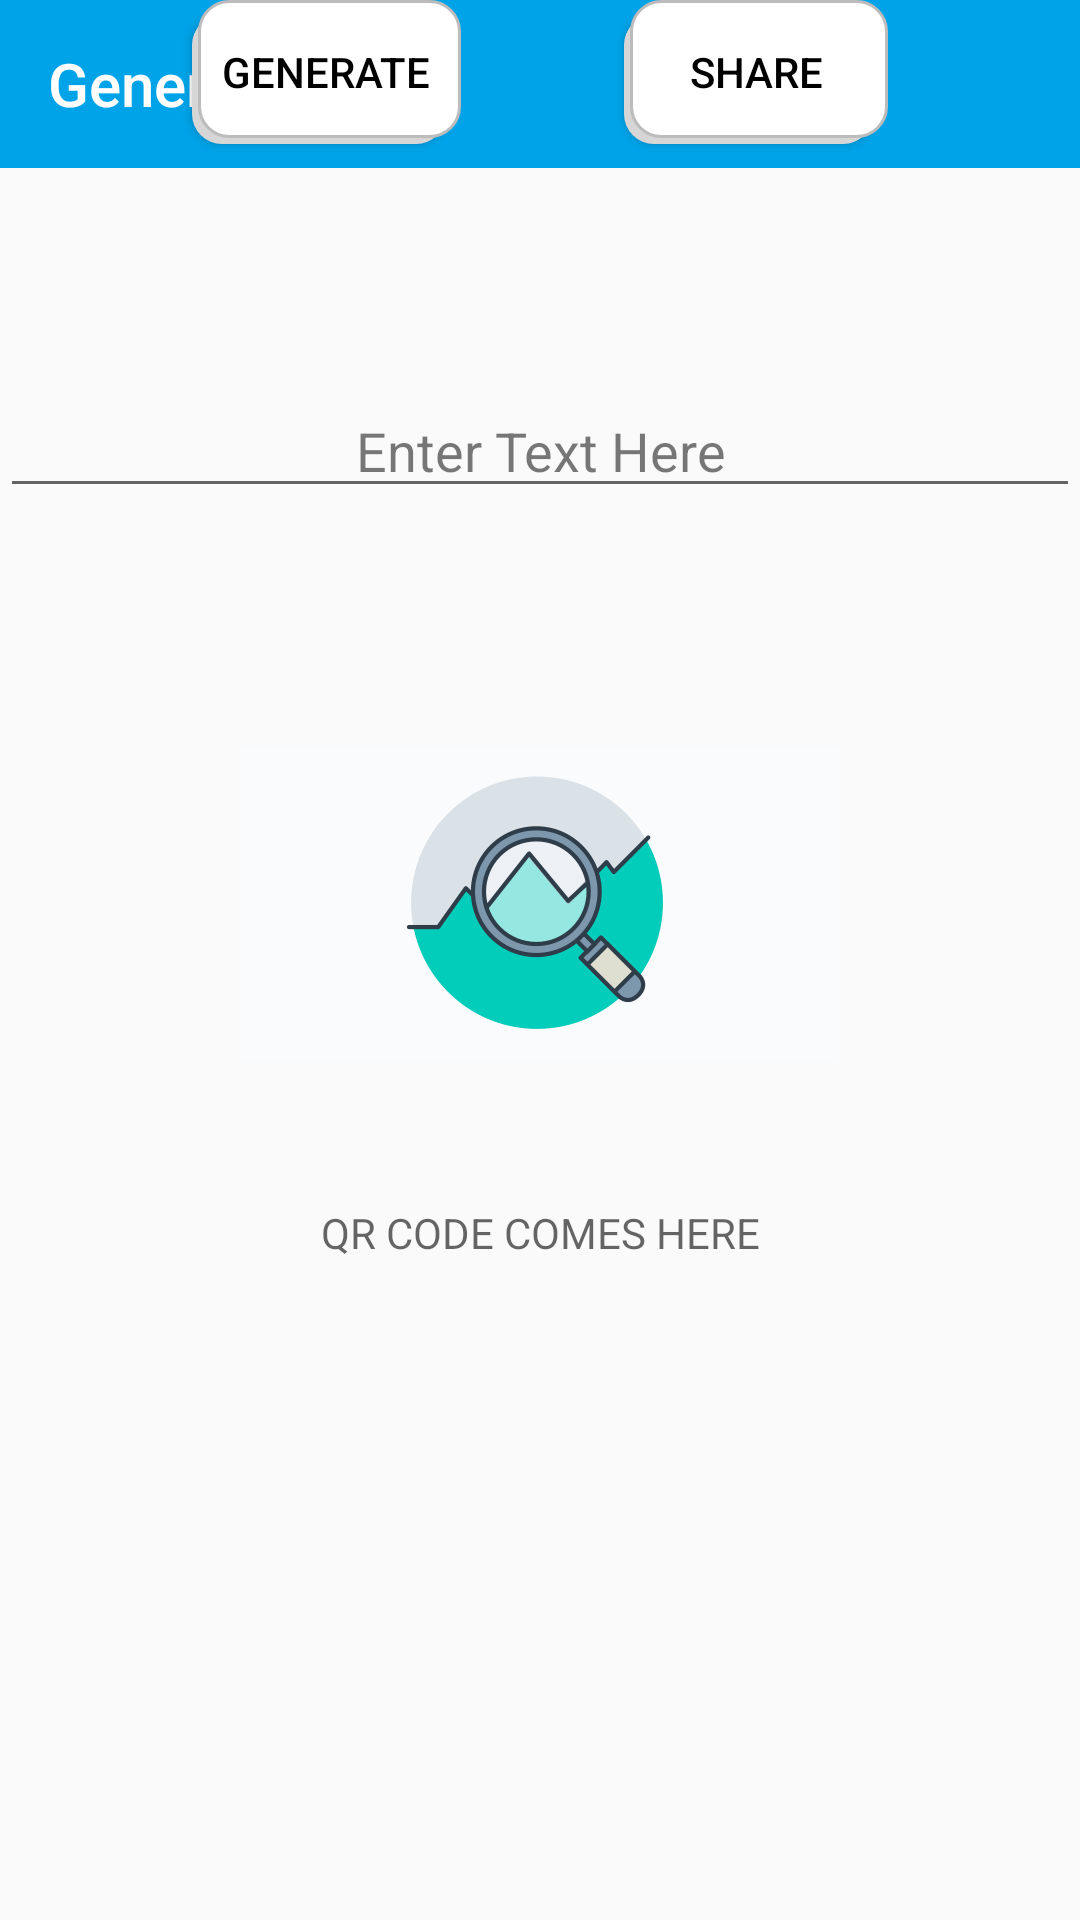

Android layout source for this screen:
<!-- AndroidManifest.xml: application theme AppTheme -->
<!-- res/layout/whatsappscanqr_code_generater.xml -->
<?xml version="1.0" encoding="utf-8"?>
<androidx.constraintlayout.widget.ConstraintLayout xmlns:android="http://schemas.android.com/apk/res/android"
    xmlns:app="http://schemas.android.com/apk/res-auto"
    android:id="@+id/constraint_generate"
    android:layout_width="match_parent"
    android:layout_height="match_parent"
    android:visibility="visible">

    <androidx.appcompat.widget.Toolbar
        android:id="@+id/toolbar3"
        android:layout_width="0dp"
        android:layout_height="wrap_content"
        android:background="?attr/colorPrimary"
        android:minHeight="?attr/actionBarSize"
        android:theme="?attr/actionBarTheme"
        app:layout_constraintEnd_toEndOf="parent"
        app:layout_constraintStart_toStartOf="parent"
        app:layout_constraintTop_toTopOf="parent"
        app:title="Generate"
        app:titleTextColor="@color/white" />

    <Button
        android:id="@+id/generateButton"
        android:layout_width="wrap_content"
        android:layout_height="wrap_content"
        android:layout_marginStart="64dp"
        android:layout_marginLeft="64dp"
        android:background="@drawable/image_iconroundbutton"
        android:onClick="generateButton"
        android:text="Generate"
        android:textColor="@color/black"
        app:layout_constraintBottom_toTopOf="@+id/adView"
        app:layout_constraintStart_toStartOf="parent" />

    <EditText
        android:id="@+id/inputEditText"
        style="@style/Widget.AppCompat.EditText"
        android:layout_width="0dp"
        android:layout_height="wrap_content"
        android:layout_marginTop="72dp"
        android:ems="10"
        android:gravity="center"
        android:hint="Enter Text Here"
        android:inputType="textPersonName"
        android:textColorHint="#87000000"
        android:textColorLink="@color/colorPrimary"
        app:layout_constraintEnd_toEndOf="parent"
        app:layout_constraintHorizontal_bias="0"
        app:layout_constraintStart_toStartOf="parent"
        app:layout_constraintTop_toBottomOf="@+id/toolbar3" />

    <ImageView
        android:id="@+id/QRCodeImageView"
        android:layout_width="200dp"
        android:layout_height="200dp"
        android:layout_marginTop="32dp"
        app:layout_constraintEnd_toEndOf="parent"
        app:layout_constraintHorizontal_bias="0.497"
        app:layout_constraintStart_toStartOf="parent"
        app:layout_constraintTop_toBottomOf="@+id/inputEditText"
        app:srcCompat="@drawable/image_iconresult_qr" />

    <TextView
        android:id="@+id/textview"
        android:layout_width="match_parent"
        android:layout_height="wrap_content"
        android:gravity="center"
        android:hint="QR CODE COMES HERE"
        app:layout_constraintTop_toBottomOf="@+id/QRCodeImageView" />

    <Button
        android:id="@+id/share"
        android:layout_width="wrap_content"
        android:layout_height="wrap_content"
        android:layout_marginEnd="64dp"
        android:layout_marginRight="64dp"
        android:background="@drawable/image_iconroundbutton"
        android:text="Share"
        android:textColor="@color/black"
        app:layout_constraintBottom_toTopOf="@+id/adView"
        app:layout_constraintEnd_toEndOf="parent" />


    <RelativeLayout
        android:id="@+id/adLayout"
        android:layout_width="match_parent"
        android:layout_height="wrap_content"
        android:layout_alignParentBottom="true"
        android:gravity="center"
        app:layout_constraintBottom_toBottomOf="parent" />
</androidx.constraintlayout.widget.ConstraintLayout>
<!-- resources referenced by this layout -->
<resources>
  <color name="black">#000</color>
  <color name="colorPrimary">#00A3E8</color>
  <color name="white">#ffffff</color>
  <!-- drawable image_iconresult_qr: png bitmap (drawable, 34475 bytes) -->
  <!-- drawable image_iconroundbutton (drawable) -->
  <?xml version="1.0" encoding="utf-8"?>
  <selector xmlns:android="http://schemas.android.com/apk/res/android" xmlns:app="http://schemas.android.com/apk/res-auto">
      <item>
          <layer-list>
              <item android:right="5dp" android:top="5dp">
                  <shape>
                      <corners android:radius="10dp" />
                      <solid android:color="#d6d6d6" />
                  </shape>
              </item>
              <item android:bottom="2dp" android:left="2dp">
                  <shape>
                      <gradient android:angle="270" android:endColor="#fff" android:startColor="#fff" />
                      <stroke  android:width="1dp" android:color="#bcbcbc" />
                      <corners android:radius="10dp" />
                      <padding android:bottom="10dp" android:left="10dp" android:right="10dp" android:top="10dp" />
                  </shape>
              </item>
          </layer-list>
      </item>
  </selector>
  <style name="AppTheme" parent="Base.Theme.AppCompat.Light.DarkActionBar">
          
          <item name="colorPrimary">@color/colorPrimary</item>
          <item name="colorPrimaryDark">@color/colorPrimaryDark</item>
          <item name="colorAccent">@color/colorAccent</item>
      </style>
  <color name="colorPrimaryDark">#00A3E8</color>
  <color name="colorAccent">#ff0000</color>
</resources>
